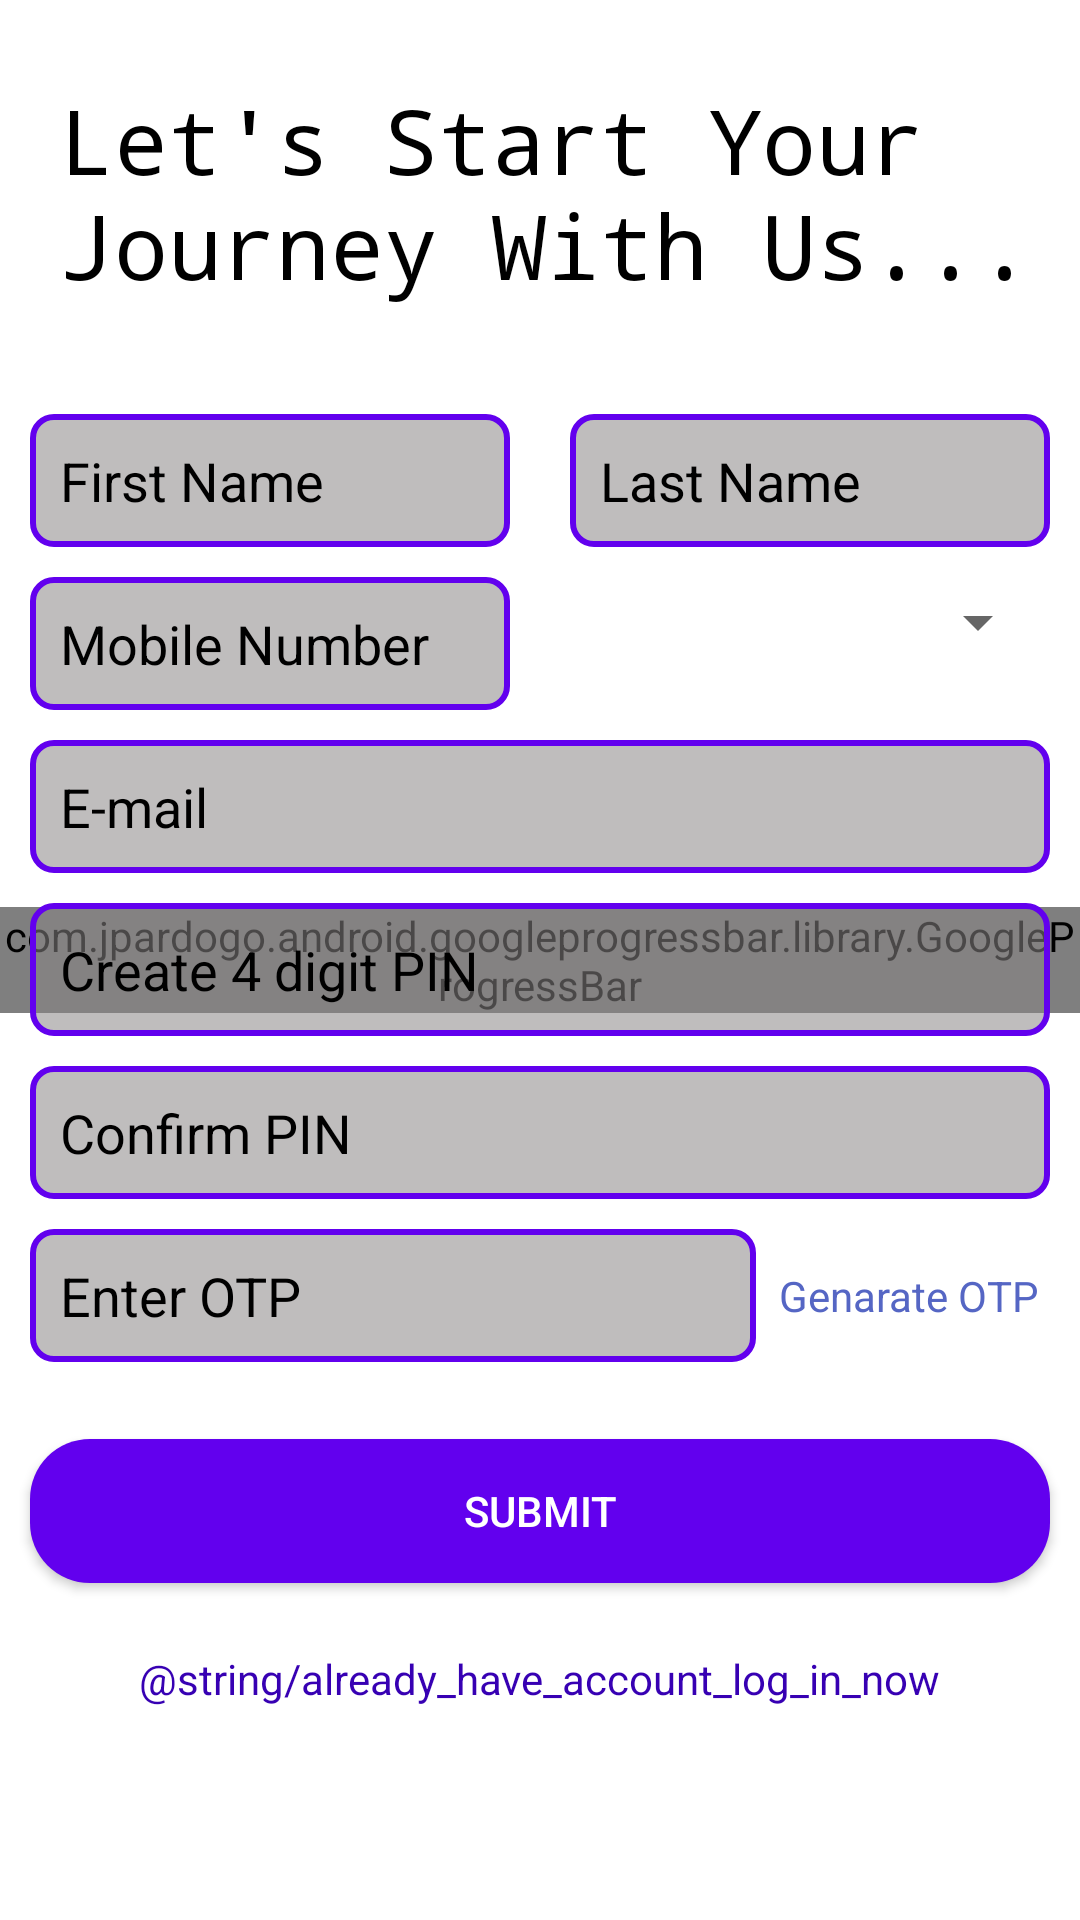

This screen was rendered from an Android layout file. Write that file and the resources it references.
<!-- AndroidManifest.xml: application theme Theme.ATM -->
<!-- res/layout/activity_register.xml -->
<?xml version="1.0" encoding="utf-8"?>
<androidx.constraintlayout.widget.ConstraintLayout xmlns:android="http://schemas.android.com/apk/res/android"
    xmlns:app="http://schemas.android.com/apk/res-auto"
    xmlns:gbp="http://schemas.android.com/apk/res-auto"
    xmlns:tools="http://schemas.android.com/tools"
    android:layout_width="match_parent"
    android:layout_height="match_parent"
    android:layout_gravity="center"
    android:background="@color/white"
    tools:context=".registerActivity">

    <TextView
        android:id="@+id/textView3"
        android:layout_width="0dp"
        android:layout_height="wrap_content"
        android:layout_marginStart="20dp"
        android:layout_marginEnd="10dp"
        android:fontFamily="monospace"
        android:text="@string/siign_up_welcome_text"
        android:textColor="@color/black"
        android:textSize="30sp"
        app:layout_constraintBottom_toTopOf="@+id/guideline9"
        app:layout_constraintEnd_toEndOf="parent"
        app:layout_constraintStart_toStartOf="parent"
        app:layout_constraintTop_toTopOf="parent" />

    <com.jpardogo.android.googleprogressbar.library.GoogleProgressBar
        android:id="@+id/registerProgressBar"
        android:layout_width="wrap_content"
        android:layout_height="wrap_content"
        app:layout_constraintBottom_toBottomOf="parent"
        app:layout_constraintEnd_toEndOf="parent"
        app:layout_constraintStart_toStartOf="parent"
        app:layout_constraintTop_toTopOf="parent"
        gbp:type="chrome_floating_circles" />

    <EditText
        android:id="@+id/textFirstName"
        android:layout_width="0dp"
        android:layout_height="wrap_content"
        android:layout_margin="10dp"
        android:layout_marginTop="51dp"
        android:background="@drawable/edit_text_col"
        android:hint="First Name"
        android:inputType="text"
        android:padding="10dp"
        android:textColor="@color/black"
        android:textColorHint="@color/hintColour"
        app:layout_constraintEnd_toStartOf="@+id/guideline3"
        app:layout_constraintStart_toStartOf="parent"
        app:layout_constraintTop_toTopOf="@+id/guideline9" />

    <EditText
        android:id="@+id/txtLastName"
        android:layout_width="0dp"
        android:layout_height="wrap_content"
        android:layout_margin="10dp"
        android:layout_marginTop="51dp"
        android:background="@drawable/edit_text_col"
        android:hint="Last Name"
        android:inputType="text"
        android:padding="10dp"
        android:textColor="@color/black"
        android:textColorHint="@color/hintColour"
        app:layout_constraintEnd_toEndOf="parent"
        app:layout_constraintStart_toStartOf="@+id/guideline3"
        app:layout_constraintTop_toTopOf="@+id/guideline9" />

    <Spinner
        android:id="@+id/listGender"
        android:layout_width="0dp"
        android:layout_height="wrap_content"
        android:layout_marginTop="13dp"
        android:layout_marginEnd="10dp"
        app:layout_constraintEnd_toEndOf="parent"
        app:layout_constraintStart_toStartOf="@+id/guideline3"
        app:layout_constraintTop_toBottomOf="@+id/txtLastName" />

    <EditText
        android:id="@+id/txtMobileNumber"
        android:layout_width="0dp"
        android:layout_height="wrap_content"
        android:layout_margin="10dp"
        android:background="@drawable/edit_text_col"
        android:hint="@string/mobile_number"
        android:inputType="number"
        android:padding="10dp"
        android:textColor="@color/black"
        android:textColorHint="@color/hintColour"
        app:layout_constraintEnd_toStartOf="@+id/listGender"
        app:layout_constraintStart_toStartOf="parent"
        app:layout_constraintTop_toBottomOf="@+id/textFirstName" />


    <EditText
        android:id="@+id/txtEmailId"
        android:layout_width="0dp"
        android:layout_height="wrap_content"
        android:layout_margin="10dp"
        android:background="@drawable/edit_text_col"
        android:hint="E-mail"
        android:inputType="textEmailAddress"
        android:padding="10dp"
        android:textColor="@color/black"
        android:textColorHint="@color/hintColour"
        app:layout_constraintEnd_toEndOf="parent"
        app:layout_constraintHorizontal_bias="0.157"
        app:layout_constraintStart_toStartOf="parent"
        app:layout_constraintTop_toBottomOf="@+id/txtMobileNumber" />

    <EditText
        android:id="@+id/txtCreatePassword"
        android:layout_width="0dp"
        android:layout_height="wrap_content"
        android:layout_margin="10dp"
        android:background="@drawable/edit_text_col"
        android:hint="Create 4 digit PIN"
        android:inputType="numberPassword"
        android:padding="10dp"
        android:textColor="@color/black"
        android:textColorHint="@color/hintColour"
        app:layout_constraintEnd_toEndOf="parent"
        app:layout_constraintHorizontal_bias="0.526"
        app:layout_constraintStart_toStartOf="parent"
        app:layout_constraintTop_toBottomOf="@+id/txtEmailId" />

    <EditText
        android:id="@+id/txtConfirmPassword"
        android:layout_width="0dp"
        android:layout_height="wrap_content"
        android:layout_margin="10dp"
        android:background="@drawable/edit_text_col"
        android:hint="Confirm PIN"
        android:inputType="numberPassword"
        android:padding="10dp"
        android:textColor="@color/black"
        android:textColorHint="@color/hintColour"
        app:layout_constraintEnd_toEndOf="parent"
        app:layout_constraintStart_toStartOf="parent"
        app:layout_constraintTop_toBottomOf="@+id/txtCreatePassword" />

    <androidx.constraintlayout.widget.ConstraintLayout
        android:id="@+id/constraintLayout3"
        android:layout_width="match_parent"
        android:layout_height="wrap_content"
        android:layout_marginTop="10dp"
        app:layout_constraintTop_toBottomOf="@+id/txtConfirmPassword"
        tools:layout_editor_absoluteX="0dp">

        <EditText
            android:id="@+id/txtEnterOtpReg"
            android:layout_width="0dp"
            android:layout_height="wrap_content"
            android:layout_marginStart="10dp"
            android:background="@drawable/edit_text_col"
            android:hint="Enter OTP"
            android:inputType="number"
            android:padding="10dp"
            android:textColor="@color/black"
            android:textColorHint="@color/hintColour"
            app:layout_constraintBottom_toBottomOf="parent"
            app:layout_constraintEnd_toStartOf="@+id/guideline2"
            app:layout_constraintHorizontal_bias="0.0"
            app:layout_constraintStart_toStartOf="parent"
            app:layout_constraintTop_toTopOf="parent"
            app:layout_constraintVertical_bias="0.0" />

        <TextView
            android:id="@+id/txtGenarateOtpReg"
            android:layout_width="wrap_content"
            android:layout_height="wrap_content"
            android:layout_marginStart="4dp"
            android:layout_marginEnd="10dp"
            android:layout_toEndOf="@id/txtEnterOtpReg"
            android:text="Genarate OTP"
            android:textColor="#5566C4"
            android:textSize="14dp"
            app:layout_constraintBottom_toBottomOf="parent"
            app:layout_constraintEnd_toEndOf="parent"
            app:layout_constraintStart_toStartOf="@+id/guideline2"
            app:layout_constraintTop_toTopOf="parent" />

        <androidx.constraintlayout.widget.Guideline
            android:id="@+id/guideline2"
            android:layout_width="wrap_content"
            android:layout_height="wrap_content"
            android:orientation="vertical"
            app:layout_constraintGuide_percent="0.7" />
    </androidx.constraintlayout.widget.ConstraintLayout>

    <TextView
        android:id="@+id/otpStatusReg"
        android:layout_width="match_parent"
        android:layout_height="wrap_content"
        android:layout_margin="5dp"
        android:gravity="center"
        android:textStyle="bold"
        app:layout_constraintBottom_toTopOf="@+id/buttonSubmit"
        app:layout_constraintEnd_toEndOf="parent"
        app:layout_constraintHorizontal_bias="0.0"
        app:layout_constraintStart_toStartOf="parent"
        app:layout_constraintTop_toBottomOf="@+id/constraintLayout3" />

    <Button
        android:id="@+id/buttonSubmit"
        android:layout_width="match_parent"
        android:layout_height="wrap_content"
        android:layout_marginStart="10dp"
        android:layout_marginEnd="10dp"
        android:background="@drawable/btn_background"
        android:text="Submit"
        android:textColor="@color/white"
        app:layout_constraintBottom_toBottomOf="parent"
        app:layout_constraintEnd_toEndOf="parent"
        app:layout_constraintHorizontal_bias="0.0"
        app:layout_constraintStart_toStartOf="parent"
        app:layout_constraintTop_toBottomOf="@+id/constraintLayout3"
        app:layout_constraintVertical_bias="0.186" />

    <TextView
        android:id="@+id/txtAlreadyHaveAccount"
        android:layout_width="wrap_content"
        android:layout_height="wrap_content"
        android:text="@string/already_have_account_log_in_now"
        android:textColor="@color/purple_700"
        app:layout_constraintBottom_toBottomOf="parent"
        app:layout_constraintEnd_toEndOf="parent"
        app:layout_constraintStart_toStartOf="parent"
        app:layout_constraintTop_toBottomOf="@+id/buttonSubmit"
        app:layout_constraintVertical_bias="0.238" />

    <androidx.constraintlayout.widget.Guideline
        android:id="@+id/guideline3"
        android:layout_width="wrap_content"
        android:layout_height="wrap_content"
        android:orientation="vertical"
        app:layout_constraintEnd_toEndOf="parent"
        app:layout_constraintGuide_percent="0.5" />

    <androidx.constraintlayout.widget.Guideline
        android:id="@+id/guideline9"
        android:layout_width="wrap_content"
        android:layout_height="wrap_content"
        android:orientation="horizontal"
        app:layout_constraintGuide_percent="0.2" />
</androidx.constraintlayout.widget.ConstraintLayout>
<!-- resources referenced by this layout -->
<resources>
  <color name="black">#FF000000</color>
  <color name="purple_700">#FF3700B3</color>
  <color name="white">#FFFFFFFF</color>
  <!-- drawable btn_background (drawable) -->
  <?xml version="1.0" encoding="utf-8"?>
  <shape xmlns:android="http://schemas.android.com/apk/res/android">
  
      <solid
          android:color="@color/purple_500"/>
      <corners
          android:radius="20dp"/>
  
  
  </shape>
  <!-- drawable edit_text_col (drawable) -->
  <?xml version="1.0" encoding="utf-8"?>
  <shape xmlns:android="http://schemas.android.com/apk/res/android">
  <corners
      android:radius="7dp"
      />
  <stroke
      android:color="@color/design_default_color_primary"
      android:width="2dp"
      />
      <solid
          android:color="#8A8A8585"
          />
  
  </shape>
  <string name="mobile_number">Mobile Number</string>
  <string name="siign_up_welcome_text">Let\'s Start Your Journey With Us...</string>
  <style name="Theme.ATM" parent="Theme.AppCompat.DayNight.NoActionBar">
          
          <item name="colorPrimary">@color/purple_500</item>
          <item name="colorPrimaryVariant">@color/purple_700</item>
          <item name="colorOnPrimary">@color/white</item>
          
          <item name="colorSecondary">#03FA0D</item>
          <item name="colorSecondaryVariant">#03FA0D</item>
          <item name="colorOnSecondary">@color/black</item>
          
          <item name="android:statusBarColor" tools:targetApi="l">?attr/colorPrimaryVariant</item>
          
      </style>
  <color name="purple_500">#FF6200EE</color>
</resources>
